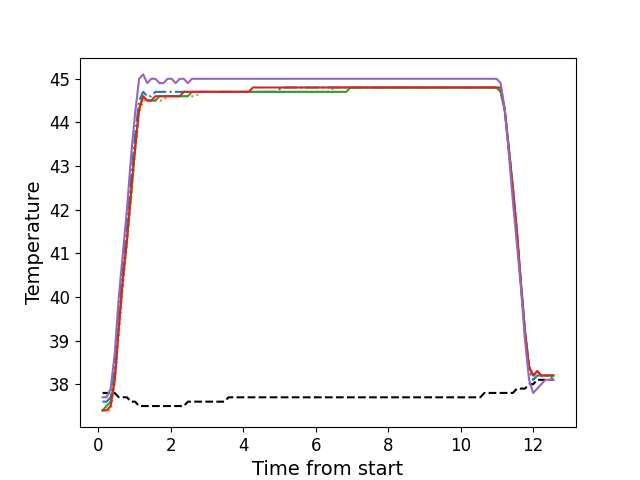

Source data for this figure (header and first rows):
, times, neutral, z1, z2, z3, z4, z5
0, 0.1196, 37.8, 37.6, 37.4, 37.4, 37.4, 37.7
1, 0.2312, 37.8, 37.6, 37.4, 37.5, 37.4, 37.7
2, 0.3439, 37.8, 37.7, 37.4, 37.6, 37.5, 37.9
3, 0.4555, 37.8, 38.5, 38.0, 38.1, 38.1, 38.7
4, 0.5681, 37.7, 39.8, 39.1, 39.3, 39.3, 40.0
5, 0.6797, 37.7, 40.7, 40.2, 40.4, 40.4, 41.0
6, 0.7923, 37.7, 41.6, 41.2, 41.3, 41.3, 42.0
7, 0.904, 37.6, 42.7, 42.2, 42.3, 42.4, 43.2
8, 1.017, 37.6, 43.7, 43.3, 43.4, 43.4, 44.2
9, 1.129, 37.5, 44.5, 44.2, 44.3, 44.3, 45.0
10, 1.24, 37.5, 44.7, 44.5, 44.6, 44.6, 45.1
11, 1.353, 37.5, 44.6, 44.5, 44.5, 44.5, 44.9
12, 1.465, 37.5, 44.6, 44.5, 44.5, 44.5, 45.0
13, 1.576, 37.5, 44.7, 44.5, 44.5, 44.6, 45.0
14, 1.688, 37.5, 44.7, 44.5, 44.6, 44.6, 44.9
15, 1.801, 37.5, 44.7, 44.5, 44.6, 44.6, 44.9
16, 1.913, 37.5, 44.7, 44.6, 44.6, 44.6, 45.0
17, 2.025, 37.5, 44.7, 44.6, 44.6, 44.6, 45.0
18, 2.137, 37.5, 44.7, 44.6, 44.6, 44.6, 44.9
19, 2.249, 37.5, 44.7, 44.6, 44.6, 44.6, 45.0
20, 2.362, 37.5, 44.7, 44.6, 44.6, 44.7, 45.0
21, 2.473, 37.6, 44.7, 44.6, 44.6, 44.7, 44.9
22, 2.585, 37.6, 44.7, 44.6, 44.7, 44.7, 45.0
23, 2.697, 37.6, 44.7, 44.6, 44.7, 44.7, 45.0
24, 2.809, 37.6, 44.7, 44.7, 44.7, 44.7, 45.0
25, 2.922, 37.6, 44.7, 44.7, 44.7, 44.7, 45.0
26, 3.034, 37.6, 44.7, 44.7, 44.7, 44.7, 45.0
27, 3.146, 37.6, 44.7, 44.7, 44.7, 44.7, 45.0
28, 3.258, 37.6, 44.7, 44.7, 44.7, 44.7, 45.0
29, 3.37, 37.6, 44.7, 44.7, 44.7, 44.7, 45.0
30, 3.482, 37.6, 44.7, 44.7, 44.7, 44.7, 45.0
31, 3.593, 37.7, 44.7, 44.7, 44.7, 44.7, 45.0
32, 3.706, 37.7, 44.7, 44.7, 44.7, 44.7, 45.0
33, 3.818, 37.7, 44.7, 44.7, 44.7, 44.7, 45.0
34, 3.93, 37.7, 44.7, 44.7, 44.7, 44.7, 45.0
35, 4.041, 37.7, 44.7, 44.7, 44.7, 44.7, 45.0
36, 4.154, 37.7, 44.7, 44.7, 44.7, 44.7, 45.0
37, 4.266, 37.7, 44.7, 44.7, 44.7, 44.8, 45.0
38, 4.379, 37.7, 44.7, 44.7, 44.7, 44.8, 45.0
39, 4.49, 37.7, 44.7, 44.7, 44.7, 44.8, 45.0
40, 4.602, 37.7, 44.7, 44.7, 44.7, 44.8, 45.0
41, 4.715, 37.7, 44.7, 44.7, 44.7, 44.8, 45.0
42, 4.827, 37.7, 44.7, 44.7, 44.7, 44.8, 45.0
43, 4.938, 37.7, 44.7, 44.7, 44.7, 44.8, 45.0
44, 5.051, 37.7, 44.8, 44.7, 44.7, 44.8, 45.0
45, 5.162, 37.7, 44.8, 44.7, 44.7, 44.8, 45.0
46, 5.275, 37.7, 44.8, 44.7, 44.7, 44.8, 45.0
47, 5.387, 37.7, 44.8, 44.7, 44.7, 44.8, 45.0
48, 5.499, 37.7, 44.8, 44.7, 44.7, 44.8, 45.0
49, 5.611, 37.7, 44.8, 44.7, 44.7, 44.8, 45.0
50, 5.724, 37.7, 44.8, 44.7, 44.7, 44.8, 45.0
51, 5.835, 37.7, 44.8, 44.7, 44.7, 44.8, 45.0
52, 5.948, 37.7, 44.8, 44.7, 44.7, 44.8, 45.0
53, 6.059, 37.7, 44.8, 44.7, 44.7, 44.8, 45.0
54, 6.172, 37.7, 44.8, 44.7, 44.7, 44.8, 45.0
55, 6.284, 37.7, 44.8, 44.7, 44.7, 44.8, 45.0
56, 6.395, 37.7, 44.8, 44.7, 44.7, 44.8, 45.0
57, 6.508, 37.7, 44.8, 44.8, 44.7, 44.8, 45.0
58, 6.62, 37.7, 44.8, 44.8, 44.7, 44.8, 45.0
59, 6.732, 37.7, 44.8, 44.8, 44.7, 44.8, 45.0
... 52 more rows
